Run: headless pygame with SDL's dummy video driver; simulated clock (each Clock.tick advances the game by its frame time, no real sleeping); random seed 0; keys injected as events and as key.get_pressed() state; no mouse input.
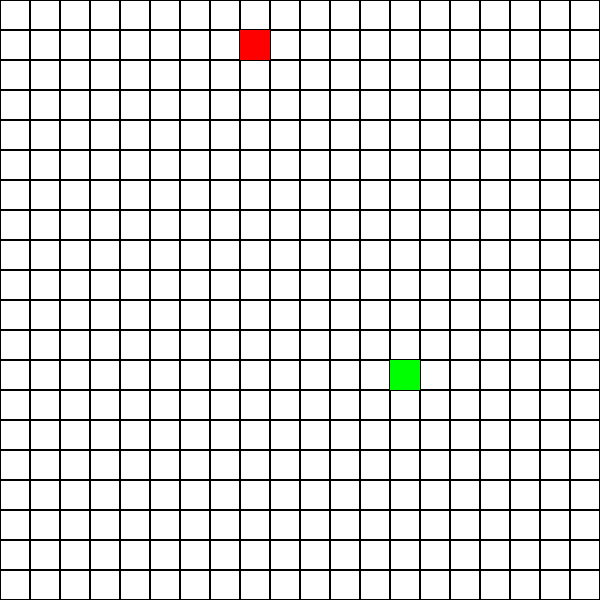
Frame 1 of 4 · flips 1–60 · no input
Frame 2 of 4 · flips 61–180 · tapped SPACE, RETURN · held RIGHT (→), D · screen unchanged from frame 1, image omitted
Frame 3 of 4 · flips 181–300 · held DOWN (↓), S · screen unchanged from frame 2, image omitted
Frame 4 of 4 · flips 301–420 · held LEFT (←), A, UP (↑), W · screen unchanged from frame 3, image omitted

The pygame program that drew these frames:

import pygame
import random

Width, Height = 600, 600
Tile_Size = 30
Rows = Height // Tile_Size
Cols = Width // Tile_Size
color_white = (255, 255, 255)
color_black = (0, 0, 0)
#andreas anbefaler manuelt map (manuel array hvor der er forskelligt terrain)
def draw_grid():
    for row in range(Rows):
        for col in range(Cols):
            rect = pygame.Rect(col * Tile_Size, row * Tile_Size, Tile_Size, Tile_Size)
            pygame.draw.rect(screen, color_black, rect, width=1)
#manuelt map Procedural Generation
def cost_grid():
    box_list = []
    for row in range(Rows):
        row_values = []
        for col in range(Cols):
            value = random.choice([0, 1])
            row_values.append(value)
        box_list.append(row_values)
    return box_list

def Gen_Goal_Pos():
    goal_positions = [[0] * Cols for _ in range(Rows)]
    goal_row, goal_col = random.randint(0, Rows-1), random.randint(0, Cols-1)
    goal_positions[goal_row][goal_col] = 1
    return goal_positions

def Gen_Goal_Rect(goal_positions):
    for row in range(Rows):
        for col in range(Cols):
            if goal_positions[row][col] == 1:
                rect = pygame.Rect(col * Tile_Size, row * Tile_Size, Tile_Size, Tile_Size)
                pygame.draw.rect(screen, (0, 255, 0), rect)

def gen_startpos():
    start_pos = (random.randint(0, Rows-1), random.randint(0, Cols-1))
    return start_pos

def Draw_Start_Rect(start_pos):
    rect = pygame.Rect(start_pos[1] * Tile_Size, start_pos[0] * Tile_Size, Tile_Size, Tile_Size)
    pygame.draw.rect(screen, (255, 0, 0), rect)

def main_function():
    global screen
    pygame.init()
    screen = pygame.display.set_mode((Width, Height))
    pygame.display.set_caption("Grid Example")

    # Generate goal and start positions
    goal_positions = Gen_Goal_Pos()
    start_pos = gen_startpos()

    running = True
    while running:
        for event in pygame.event.get():
            if event.type == pygame.QUIT:
                running = False

        screen.fill(color_white)
        draw_grid()

        # Draw goal and start rectangles
        Gen_Goal_Rect(goal_positions)
        Draw_Start_Rect(start_pos)

        pygame.display.flip()

    pygame.quit()

if __name__ == "__main__":
    main_function()
